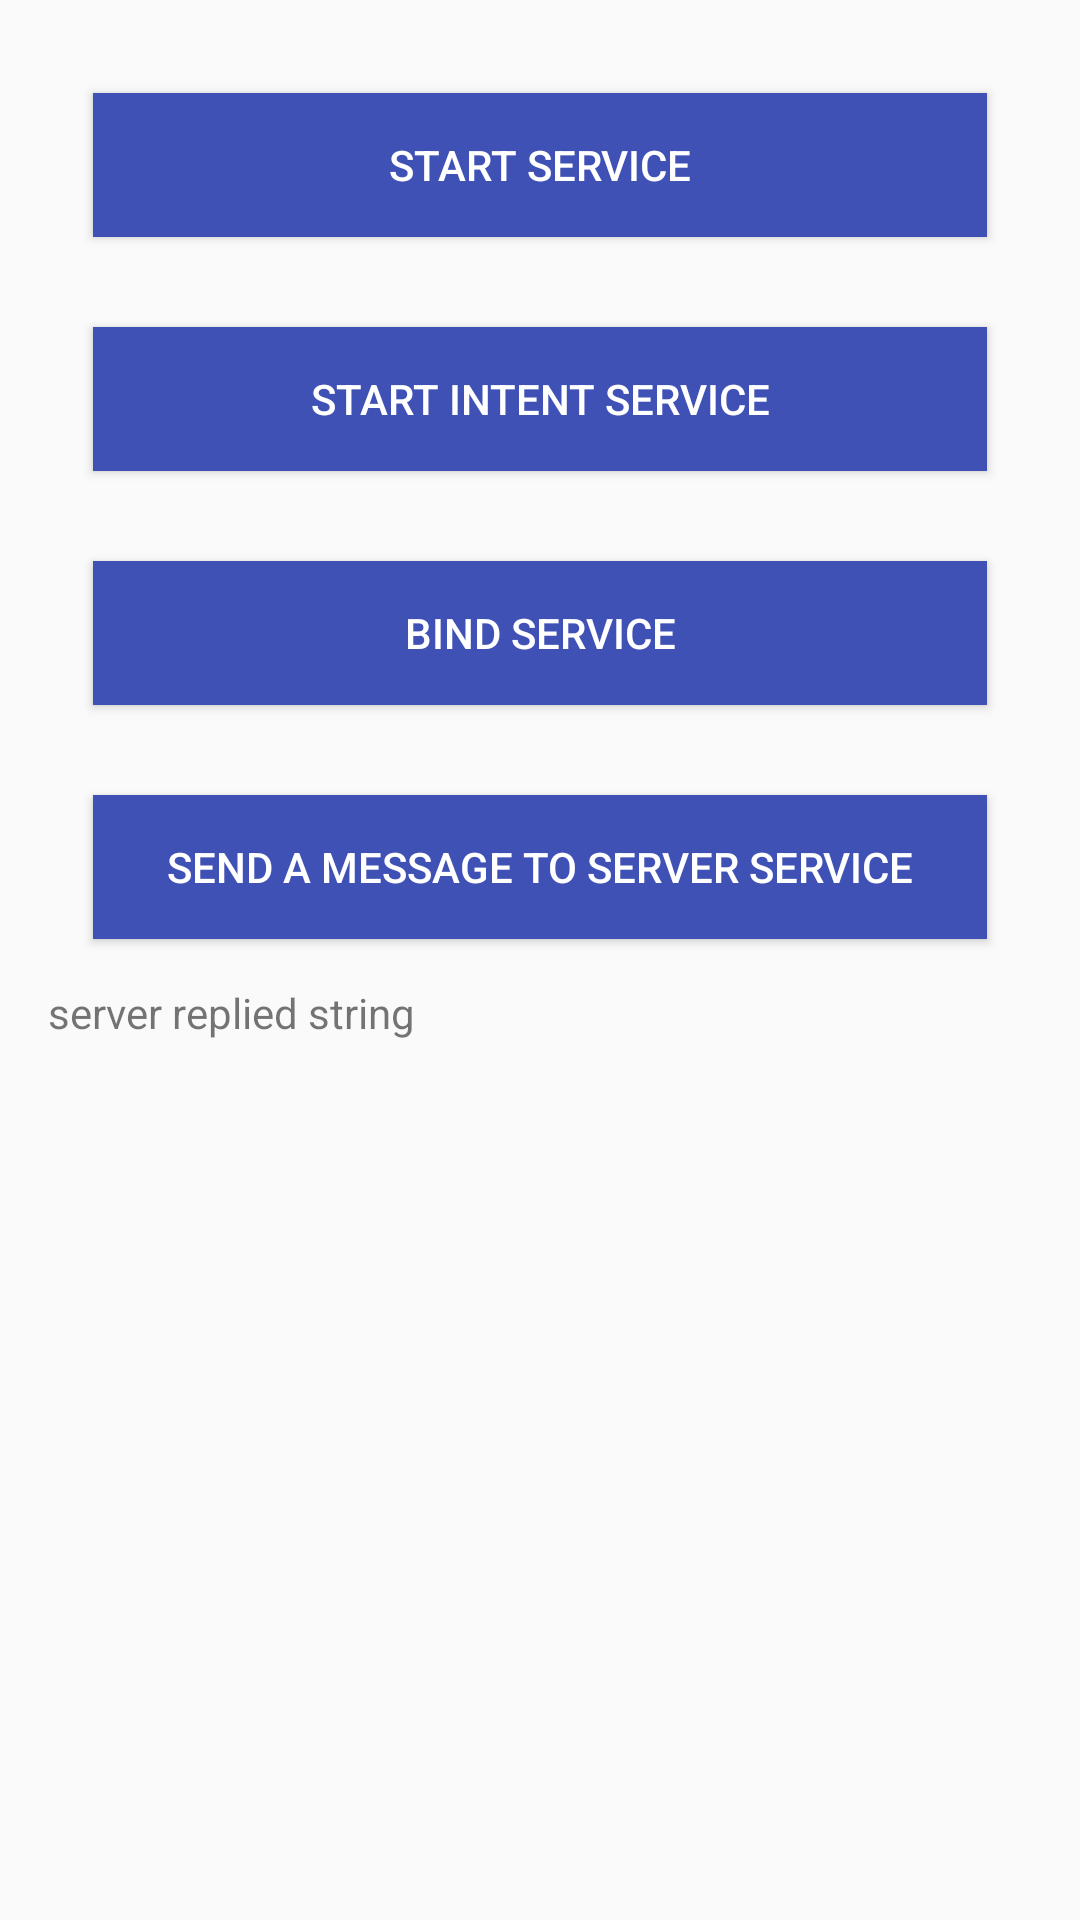

Write the Android layout XML for this screen, with the resource values it uses.
<!-- AndroidManifest.xml: application theme AppTheme -->
<!-- res/layout/activity_service_test_screen.xml -->
<?xml version="1.0" encoding="utf-8"?>
<LinearLayout xmlns:android="http://schemas.android.com/apk/res/android"
    xmlns:tools="http://schemas.android.com/tools"
    android:layout_width="match_parent"
    android:layout_height="match_parent"
    android:gravity="center_horizontal|center_vertical"
    android:orientation="vertical"
    android:paddingBottom="@dimen/activity_vertical_margin"
    android:paddingLeft="@dimen/activity_horizontal_margin"
    android:paddingRight="@dimen/activity_horizontal_margin"
    android:paddingTop="@dimen/activity_vertical_margin"
    tools:context="keene.demo.coursedemo.ServiceTestScreen">

    <Button
        android:id="@+id/start_service"
        style="@style/button_style"
        android:text="@string/start_service" />

    <Button
        android:id="@+id/start_intent_service"
        style="@style/button_style"
        android:text="@string/start_intent_service" />


    <Button
        android:id="@+id/bind_service"
        style="@style/button_style"
        android:text="@string/bind_service" />

    <Button
        android:id="@+id/send_msg"
        style="@style/button_style"
        android:text="@string/send_msg" />

    <TextView
        android:id="@+id/reply_text"
        android:layout_width="match_parent"
        android:layout_height="match_parent"
        android:text="@string/reply_string" />

</LinearLayout>
<!-- resources referenced by this layout -->
<resources>
  <dimen name="activity_horizontal_margin">16dp</dimen>
  <dimen name="activity_vertical_margin">16dp</dimen>
  <string name="bind_service">Bind Service</string>
  <string name="reply_string">server replied string</string>
  <string name="send_msg">Send a Message to Server Service</string>
  <string name="start_intent_service">Start Intent Service</string>
  <string name="start_service">Start Service</string>
  <style name="button_style" parent="basic_style">
          <item name="android:onClick">onClickButton</item>
          <item name="android:background">@color/colorPrimary</item>
          <item name="android:textColor">@color/white</item>
      </style>
  <style name="AppTheme" parent="Theme.AppCompat.DayNight.DarkActionBar">
          
          <item name="colorPrimary">@color/colorPrimary</item>
          <item name="colorPrimaryDark">@color/colorPrimaryDark</item>
          <item name="colorAccent">@color/colorAccent</item>
      </style>
  <style name="basic_style">
          <item name="android:layout_width">match_parent</item>
          <item name="android:layout_height">wrap_content</item>
          <item name="android:layout_margin">15dp</item>
      </style>
  <color name="colorPrimary">#3F51B5</color>
  <color name="white">#FFFFFF</color>
  <color name="colorPrimaryDark">#303F9F</color>
  <color name="colorAccent">#FF4081</color>
</resources>
